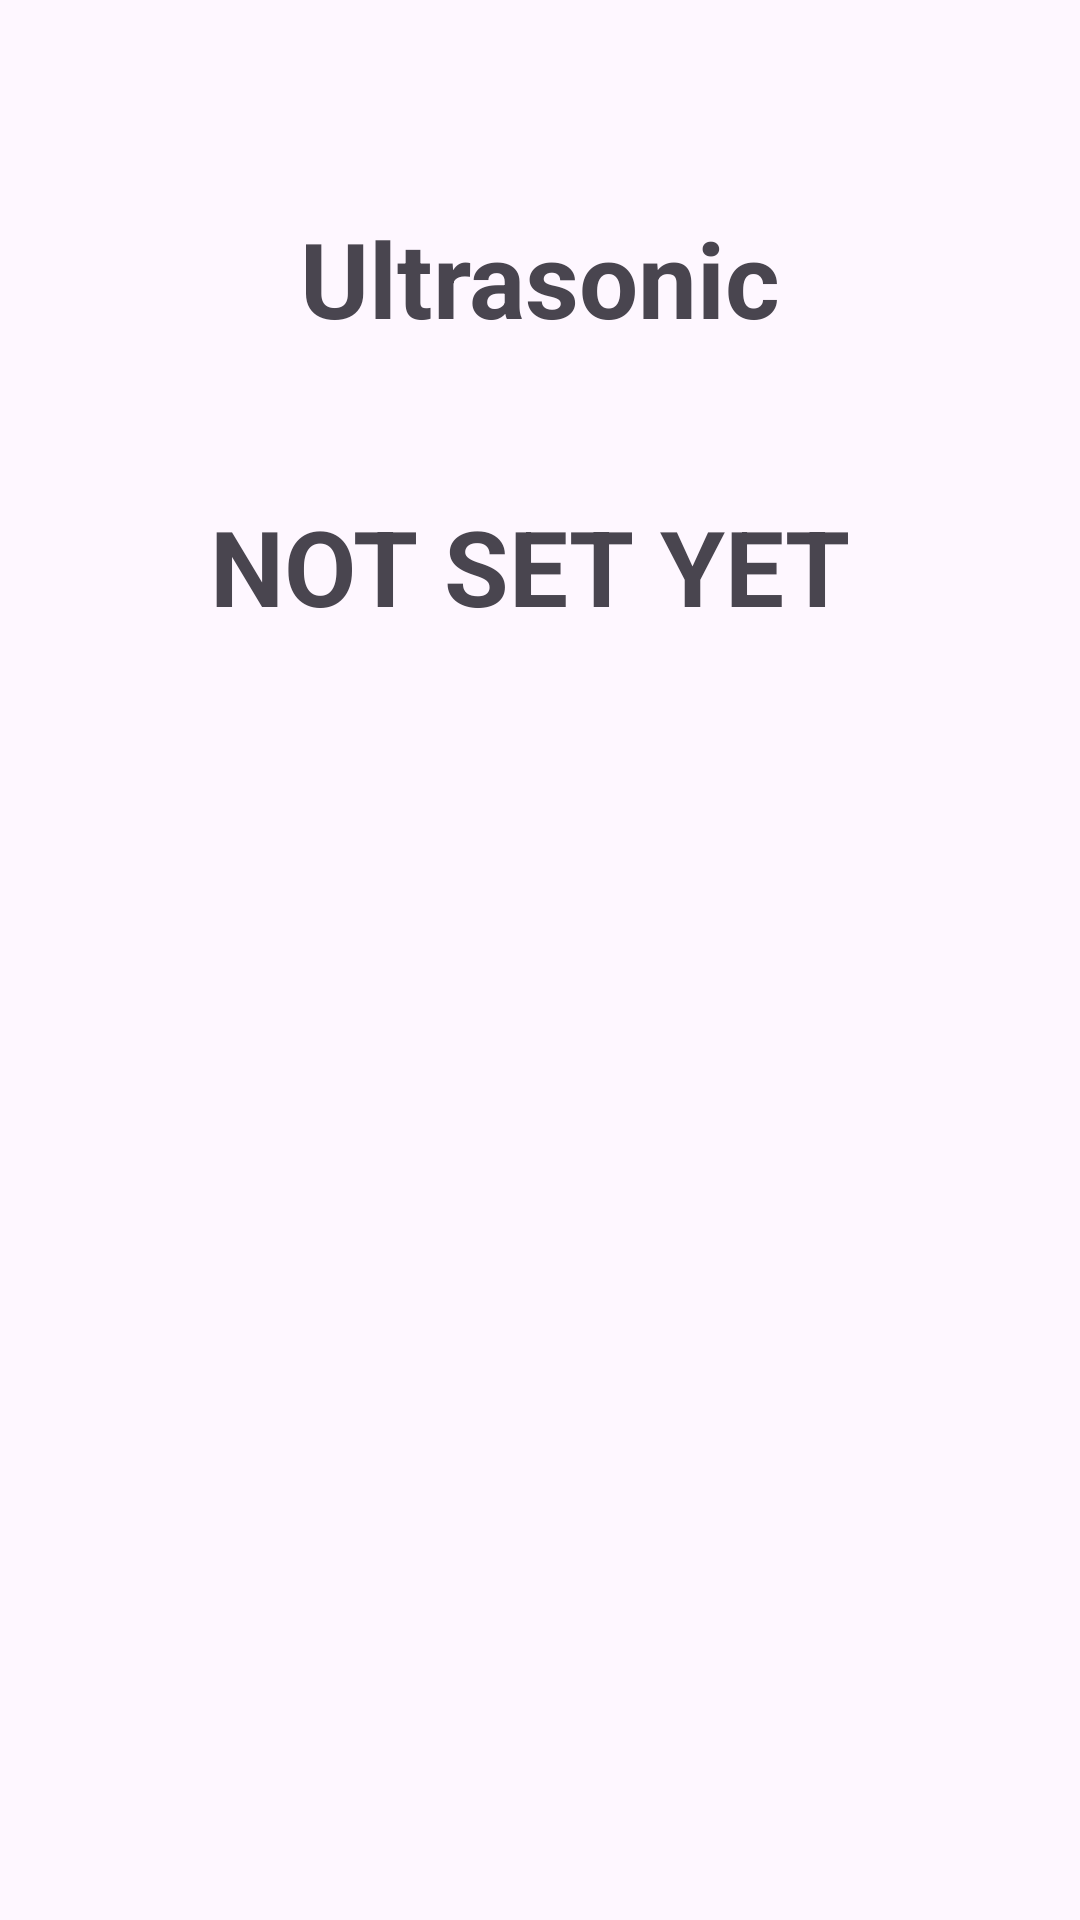

Android layout source for this screen:
<!-- AndroidManifest.xml: application theme Theme.Finalhome -->
<!-- res/layout/activity_ultrasonic.xml -->
<?xml version="1.0" encoding="utf-8"?>
<androidx.constraintlayout.widget.ConstraintLayout xmlns:android="http://schemas.android.com/apk/res/android"
    xmlns:app="http://schemas.android.com/apk/res-auto"
    xmlns:tools="http://schemas.android.com/tools"
    android:id="@+id/main"
    android:layout_width="match_parent"
    android:layout_height="match_parent"
    tools:context=".Ultrasonic">

    <TextView
        android:id="@+id/textViewUltra"
        android:layout_width="281dp"
        android:layout_height="70dp"
        android:layout_marginStart="154dp"
        android:layout_marginTop="58dp"
        android:layout_marginEnd="154dp"
        android:layout_marginBottom="384dp"
        android:gravity="center"
        android:text="Ultrasonic"
        android:textSize="35dp"
        android:textStyle="bold"
        app:layout_constraintBottom_toTopOf="@+id/buttonUltra"
        app:layout_constraintEnd_toEndOf="parent"
        app:layout_constraintStart_toStartOf="parent"
        app:layout_constraintTop_toTopOf="parent"
        tools:ignore="MissingConstraints" />

    <TextView
        android:id="@+id/TempView"
        android:layout_width="329dp"
        android:layout_height="64dp"
        android:layout_marginStart="173dp"
        android:layout_marginTop="51dp"
        android:layout_marginEnd="180dp"
        android:layout_marginBottom="313dp"
        android:gravity="center"
        android:text="NOT SET YET"
        android:textSize="35dp"
        android:textStyle="bold"
        app:layout_constraintBottom_toTopOf="@+id/buttonUltra"
        app:layout_constraintEnd_toEndOf="parent"
        app:layout_constraintStart_toStartOf="parent"
        app:layout_constraintTop_toBottomOf="@+id/textViewUltra" />
















    <Button
        android:id="@+id/buttonUltra"
        android:layout_width="228dp"
        android:layout_height="66dp"
        android:layout_marginStart="82dp"
        android:layout_marginTop="491dp"
        android:layout_marginEnd="101dp"
        android:layout_marginBottom="174dp"
        android:text="Back"
        app:layout_constraintBottom_toBottomOf="parent"
        app:layout_constraintEnd_toEndOf="parent"
        app:layout_constraintStart_toStartOf="parent"
        app:layout_constraintTop_toTopOf="parent"
        tools:ignore="MissingConstraints" />

</androidx.constraintlayout.widget.ConstraintLayout>
<!-- resources referenced by this layout -->
<resources>
  <style name="Theme.Finalhome" parent="Base.Theme.Finalhome" />
  <style name="Base.Theme.Finalhome" parent="Theme.Material3.DayNight.NoActionBar">
          
          
      </style>
</resources>
